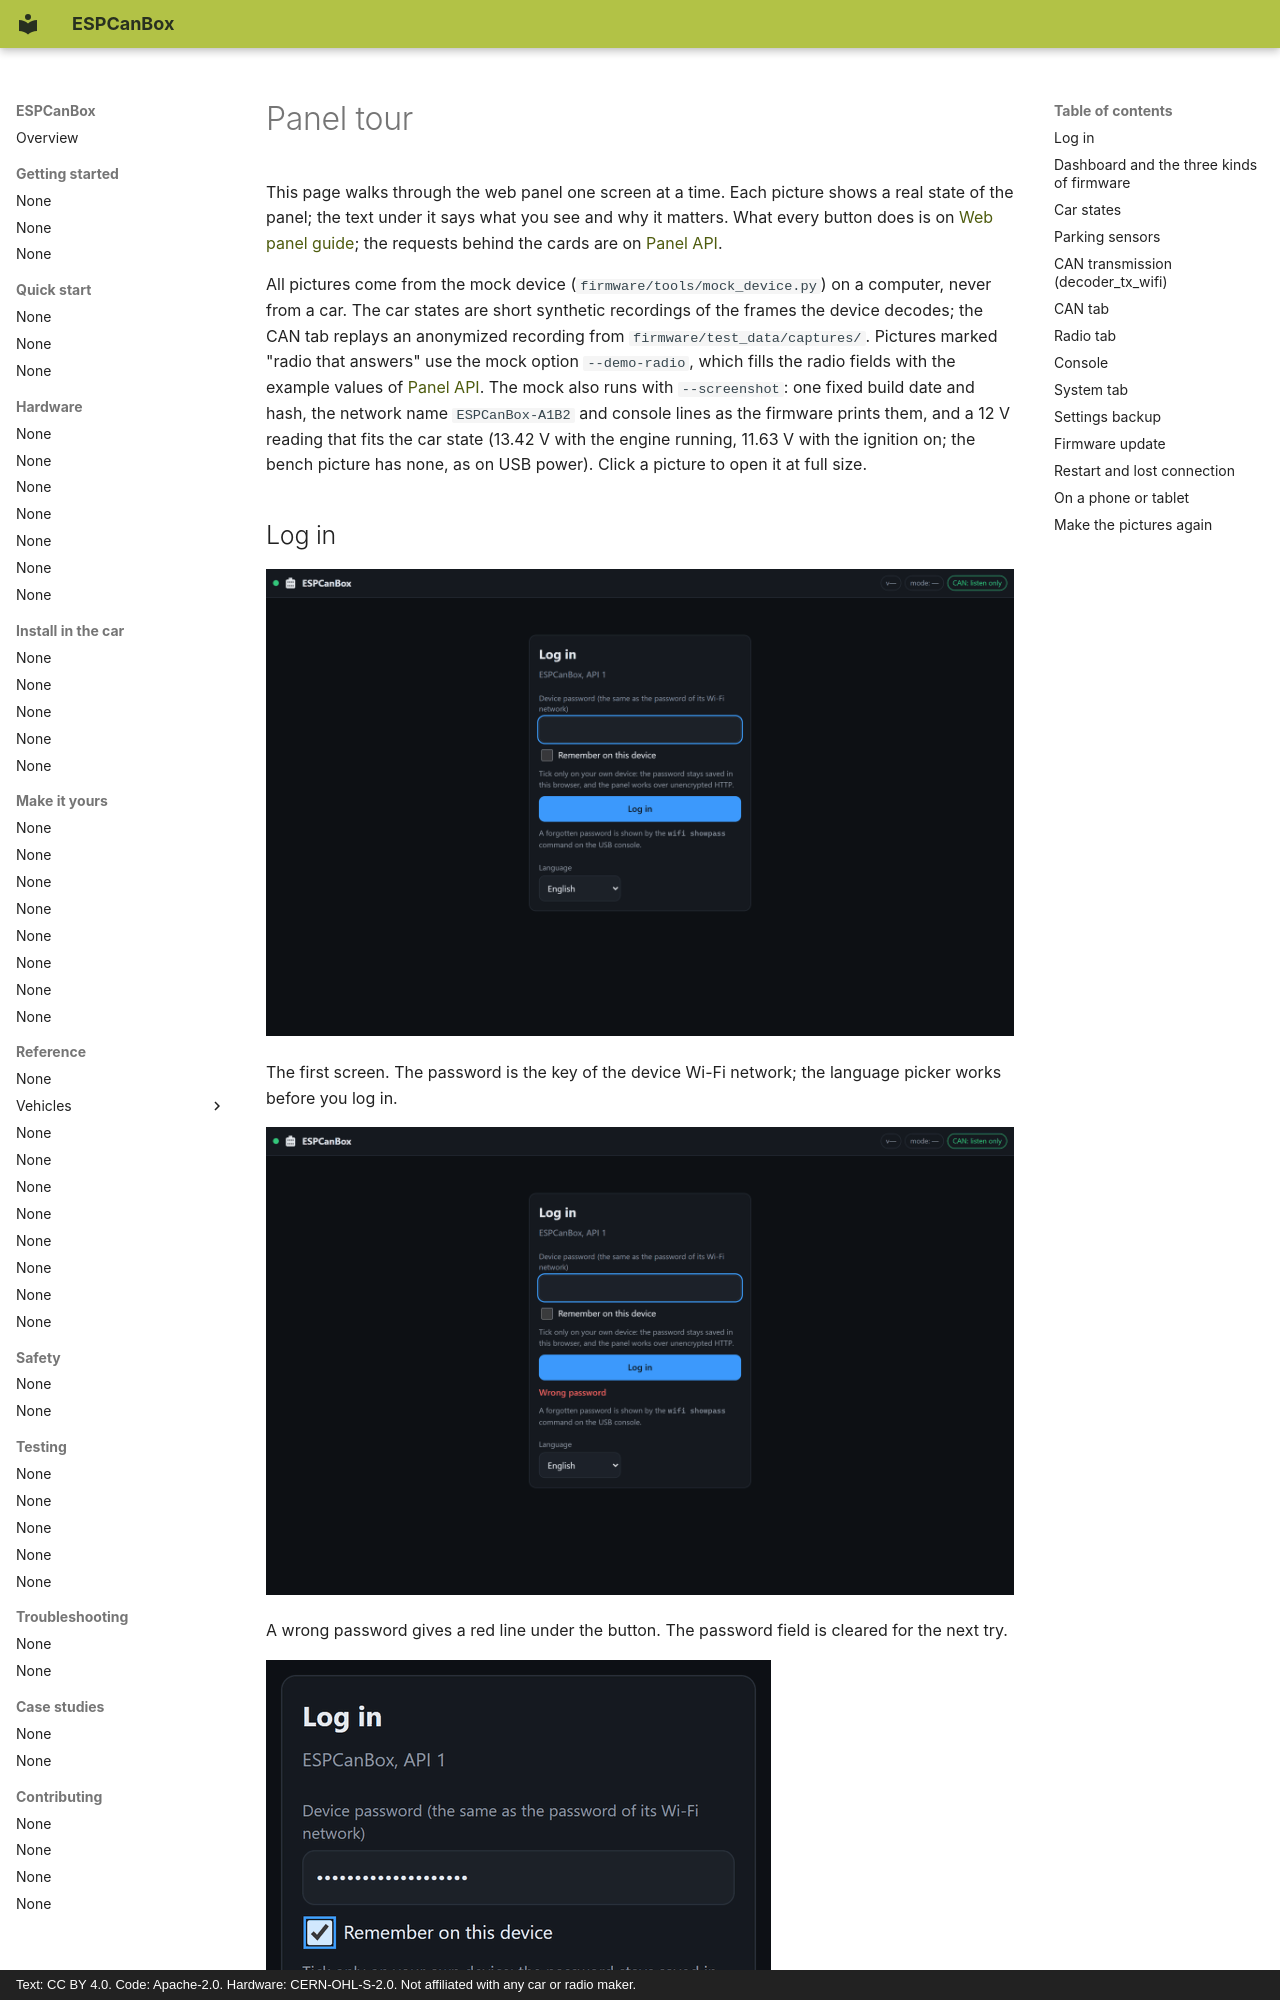

repository: grabowski98/ESPCanBox · page: en/reference/panel-tour/index.html · generator: mkdocs · copyright: Text: CC BY 4.0. Code: Apache-2.0. Hardware: CERN-OHL-S-2.0. Not affiliated with any car or radio maker.

# Panel tour

This page walks through the web panel one screen at a time. Each picture shows a real state of the
panel; the text under it says what you see and why it matters. What every button does is on
[Web panel guide](panel-guide.md); the requests behind the cards are on [Panel API](panel-api.md).
